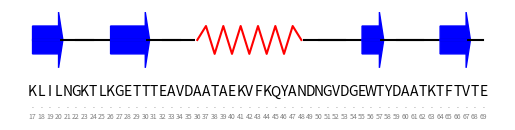

Recreate this plot in Python.
"""
A basic SS drawer using matplotlib

"""


import numpy as np
import matplotlib.pyplot as plt
import matplotlib.patches as mpl_patches
import matplotlib.ticker as ticker


DSSP_definitions = {
           'H': 'H', # 3-turn helix (310 helix). Min length 3 residues.
           'G': 'H', # 4-turn helix (α helix). Minimum length 4 residues.
           'I': 'H',  #  5-turn helix (π helix). Minimum length 5 residues.
           'B': 'E', # extended strand in parallel and/or anti-parallel β-sheet conformation. Min length 2 residues.
           'E': 'E', # residue in isolated β-bridge (single pair β-sheet hydrogen bond formation)
           'T': 'T', # hydrogen bonded turn (3, 4 or 5 turn)
           'S': 'T', #  coil (residues which are not in any of the above conformations).
            'C':'C', # DSSP_definitions, only a blank placeholder to join blocks,
            }

def createBlocksFromSequence(ss_sequence):
    blocks = []  # (type, start, end)
    prev = None
    for idx, elem in enumerate(ss_sequence):
        reducedElement = DSSP_definitions.get(elem, 'C')
        if reducedElement != prev:
            blocks.append([reducedElement, idx, idx])
            prev = reducedElement
        blocks[-1][-1] = idx
    return blocks


def plotSS(ax, x, blocks, sequence, startSequenceCode=1, fontsize=10,
           sheetColour='blue', helixColour='red', baselineColour='black',
            loopColour='yellow', showBottomAxis = False,
           centerY_SS = 1, arrowWidth = 0.05,   Helix_width = 0.025,
            arrowHeadWidth=0.1, arrowHeadLength=0.5,
           showSequenceNumber = True, sequenceNumberFont=5,
           sequenceNumberOffset=0.02, sequenceSeparatorSymbol='.',
           sequenceNumberColour='gray'):

    maxSSWidth = np.max([arrowWidth, Helix_width, arrowHeadWidth])
    sequenceLetterYcoord =  centerY_SS - maxSSWidth
    sequenceDashYcoord = sequenceLetterYcoord - sequenceNumberOffset
    sequenceNumberYcoord = sequenceDashYcoord - sequenceNumberOffset
    maxSSWidth = np.max([maxSSWidth, sequenceNumberYcoord])

    yss = [centerY_SS]*len(x)
    ax.plot(x,yss, color=baselineColour)
    for blk_idx, ss_blk in enumerate(blocks, ):
        ss_type, start, last = ss_blk
        start, last = start + startSequenceCode, last + startSequenceCode

        _x = np.arange(start, last)
        y = [centerY_SS]*len(_x)

        if ss_type == 'H':
            _helix = [centerY_SS+Helix_width, centerY_SS-Helix_width]*int((len(_x)/2))
            hY = [centerY_SS] + _helix[:-1] + [centerY_SS]
            hX = np.arange(start, start+len(hY))
            ax.plot(_x, y, color=ax.get_facecolor(),antialiased=False )
            ax.plot(hX, hY, color=helixColour)

        elif ss_type == 'E': #sheet
            ax.plot(_x, y, color=sheetColour)
            ax.arrow(x=_x[0], y=y[0], dx=_x[-1] - _x[0],
                      dy=0, width=arrowWidth, color=sheetColour,
                      head_width=arrowHeadWidth, head_length=arrowHeadLength)

        elif ss_type == 'T': # loop TO DO
            ax.plot(_x,y, '_', color=loopColour)
        else:
            ax.plot(_x,y, color=baselineColour)


    for i, txt in zip(x, sequence):
        ax.annotate(str(txt), (i, sequenceLetterYcoord), fontsize=fontsize, ha='center')
        if showSequenceNumber:
            ax.annotate(str(sequenceSeparatorSymbol), (i, sequenceDashYcoord), fontsize=sequenceNumberFont, ha='center',  color=sequenceNumberColour,)
            ax.annotate(str(i), (i, sequenceNumberYcoord), fontsize=sequenceNumberFont, ha='center',  color=sequenceNumberColour,)

    minY, maxY = ax.get_ylim()
    ax.set_ylim([maxSSWidth,  maxY])
    ax.spines['left'].set_visible(False)
    ax.spines['right'].set_visible(False)
    ax.spines['top'].set_visible(False)
    ax.get_yaxis().set_visible(False)
    ax.get_xaxis().set_visible(showBottomAxis)
    ax.spines['bottom'].set_visible(showBottomAxis)


    return ax


if __name__ == '__main__':
    ss_sequence   =  'BBBBBCCCCBBBBBBCCCCHHHHHHHHHHHHHHCCCCCBBBBCCCCCBBBBBC'
    sequence  = 'KLILNGKTLKGETTTEAVDAATAEKVFKQYANDNGVDGEWTYDAATKTFTVTE'
    startSequenceCode = 17
    x = np.arange(startSequenceCode, startSequenceCode+len(sequence))
    blocks = createBlocksFromSequence(ss_sequence=ss_sequence)

    fig = plt.figure(dpi=400)
    ax = fig.add_subplot(311)
    axss = plotSS(ax=ax, blocks=blocks, x=x, sequence=sequence, startSequenceCode=startSequenceCode)
    plt.show()


